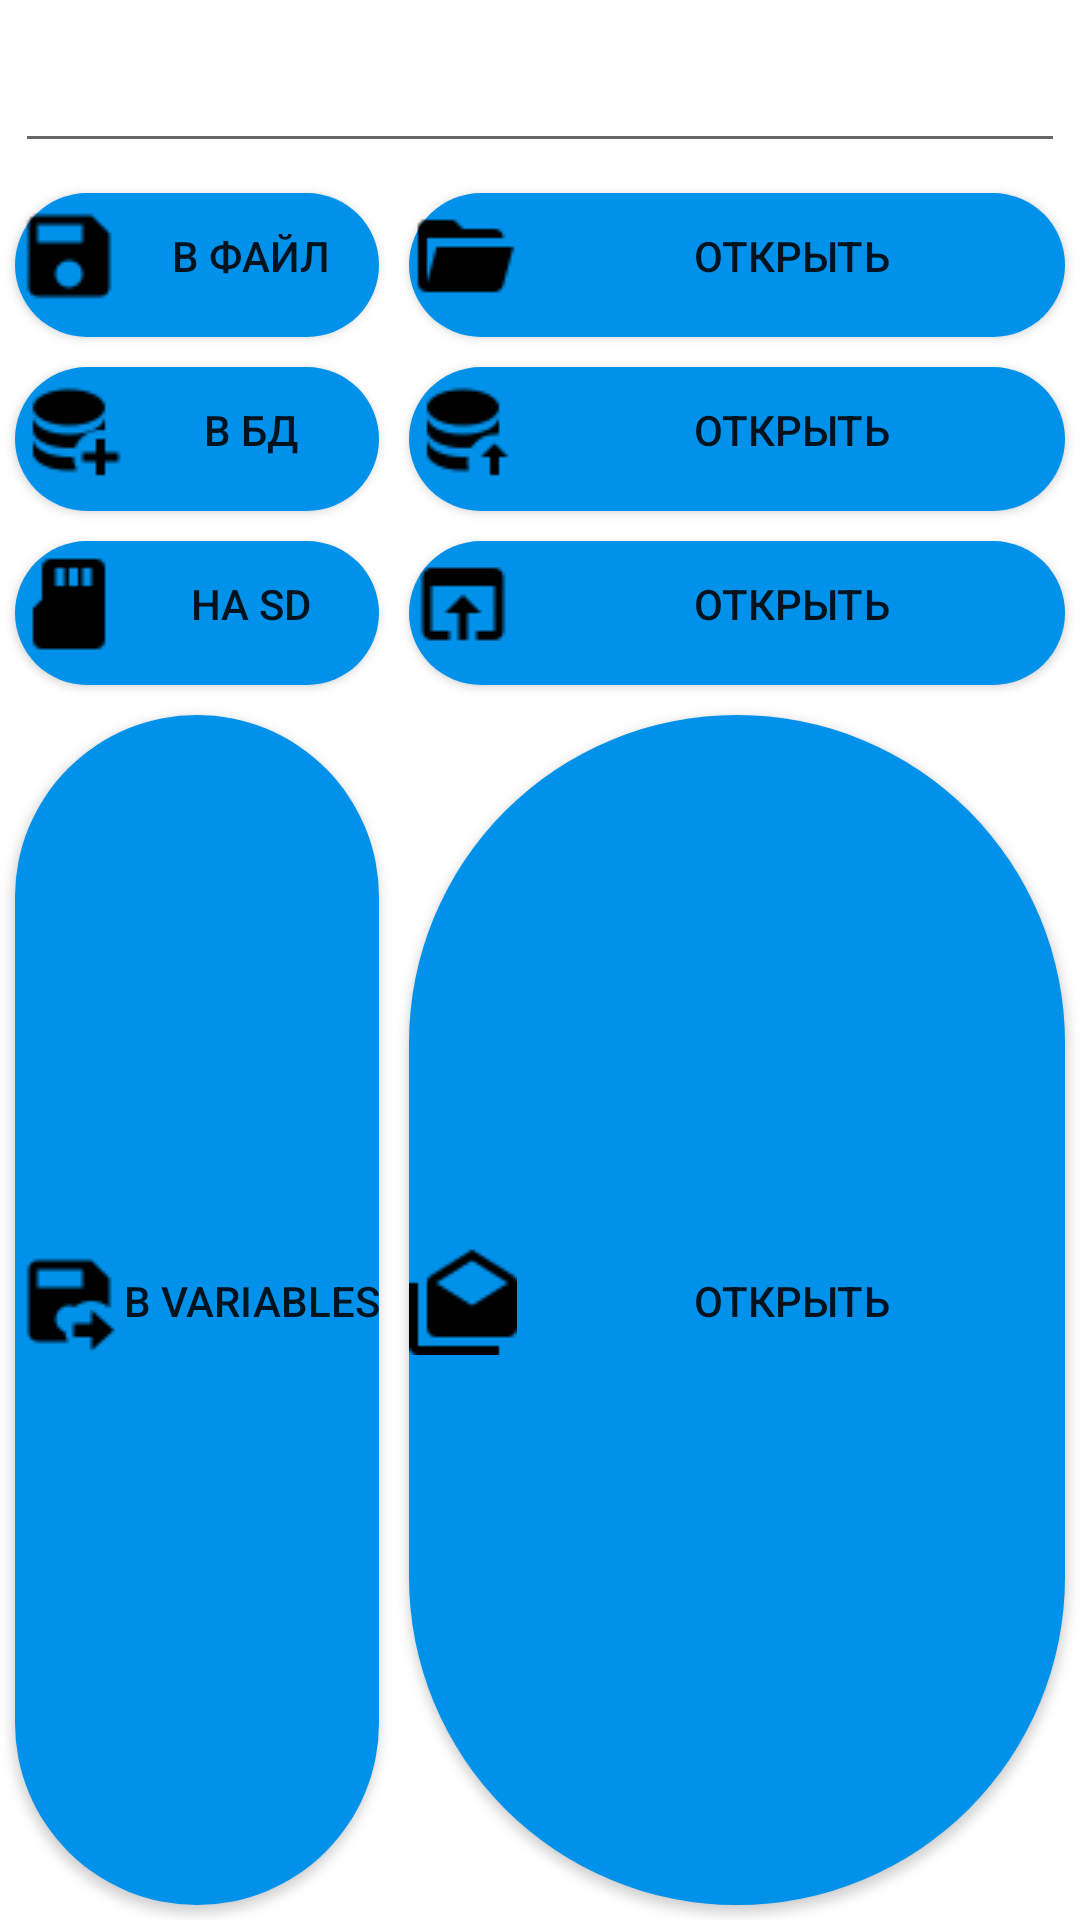

Write the Android layout XML for this screen, with the resource values it uses.
<!-- AndroidManifest.xml: application theme Theme.DataStorage -->
<!-- res/layout/activity_main.xml -->
<?xml version="1.0" encoding="utf-8"?>
<GridLayout xmlns:android="http://schemas.android.com/apk/res/android"
    xmlns:tools="http://schemas.android.com/tools"
    android:layout_width="wrap_content"
    android:layout_height="wrap_content"
    android:layout_gravity="center"
    android:columnCount="2"
    android:orientation="horizontal">
    <RelativeLayout android:layout_width="match_parent"
        android:layout_height="wrap_content"
        android:layout_columnSpan="2"
        android:layout_gravity="fill">
        <EditText
            android:id="@+id/editTextEnter"
            android:layout_width="match_parent"
            android:layout_height="wrap_content"
            android:layout_margin="5dp"
            android:autofillHints="@string/text"
            android:inputType="textPersonName"
            android:singleLine="true"
            android:textColorHighlight="@color/teal_700"
            android:textColorLink="@color/teal_700"
            android:textSize="24sp" />
        <ImageButton
            android:id="@+id/idDelete"
            android:layout_width="wrap_content"
            android:layout_height="wrap_content"
            android:layout_alignWithParentIfMissing="false"
            android:layout_alignRight="@id/editTextEnter"
            android:layout_centerVertical="true"
            android:background="@drawable/ic_dialog_close_light"
            android:onClick="buttonClear"
            android:scaleType="center"
            android:layout_alignEnd="@id/editTextEnter" />
    </RelativeLayout>
    <Button
        android:id="@+id/button"
        android:layout_gravity="fill"
        android:background="@drawable/button_oval"
        android:drawableLeft="@drawable/save"
        android:onClick="SaveFile"
        android:text="@string/file"
        android:layout_margin="5dp"/>

    <Button
        android:id="@+id/button2"
        android:layout_gravity="fill"
        android:background="@drawable/button_oval"
        android:drawableLeft="@drawable/folderopen"
        android:onClick="OpenClick"
        android:layout_margin="5dp"
        android:text="@string/openfile" />

    <Button
        android:id="@+id/button3"
        android:layout_gravity="fill"
        android:layout_margin="5dp"
        android:background="@drawable/button_oval"
        android:drawableLeft="@drawable/databaseplus"
        android:onClick="SaveInBD"
        android:text="@string/bd" />

    <Button
        android:id="@+id/button4"
        android:layout_gravity="fill"
        android:layout_margin="5dp"
        android:background="@drawable/button_oval"
        android:drawableLeft="@drawable/database"
        android:onClick="OpenBD"
        android:text="@string/openbd" />

    <Button
        android:id="@+id/button5"
        android:layout_gravity="fill"
        android:background="@drawable/button_oval"
        android:drawableLeft="@drawable/microsd"
        android:onClick="writeFileSD"
        android:layout_margin="5dp"
        android:text="@string/sd" />

    <Button
        android:id="@+id/button6"
        android:layout_gravity="fill"
        android:background="@drawable/button_oval"
        android:drawableLeft="@drawable/openinapp"
        android:onClick="readFileSD"
        android:layout_margin="5dp"
        android:text="@string/openfile" />

    <Button
        android:id="@+id/button7"
        android:layout_gravity="fill"
        android:layout_margin="5dp"
        android:background="@drawable/button_oval"
        android:drawableLeft="@drawable/content"
        android:onClick="SaveInPref"
        android:text="@string/saveperem" />

    <Button
        android:id="@+id/button8"
        android:layout_gravity="fill"
        android:layout_margin="5dp"
        android:background="@drawable/button_oval"
        android:drawableLeft="@drawable/openmultiple"
        android:onClick="LoadPref"
        android:text="@string/loadperem" />

</GridLayout>
<!-- resources referenced by this layout -->
<resources>
  <!-- drawable button_oval (drawable) -->
  <?xml version="1.0" encoding="utf-8"?>
  <inset xmlns:tools="http://schemas.android.com/tools"
      xmlns:android="http://schemas.android.com/apk/res/android">
      android:insetBottom="6dp"
      android:insetLeft="4dp"
      android:insetRight="4dp"
      android:insetTop="6dp">
      <ripple android:color="?attr/colorControlHighlight"
          tools:targetApi="lollipop">
          <item>
              <shape android:shape="rectangle"
                  android:tint="#0091ea">
                  <corners android:radius="700dp"/>
                  <solid android:color="#1a237e"/>
                  <padding android:bottom="6dp"/>
              </shape>
          </item>
      </ripple>
  </inset>
  <!-- drawable content: png bitmap (drawable, 689 bytes) -->
  <!-- drawable database: png bitmap (drawable, 797 bytes) -->
  <!-- drawable databaseplus: png bitmap (drawable, 813 bytes) -->
  <!-- drawable folderopen: png bitmap (drawable, 514 bytes) -->
  <!-- drawable microsd: png bitmap (drawable, 430 bytes) -->
  <!-- drawable openinapp: png bitmap (drawable, 471 bytes) -->
  <!-- drawable openmultiple: png bitmap (drawable, 687 bytes) -->
  <!-- drawable save: png bitmap (drawable, 572 bytes) -->
  <string name="bd">в БД</string>
  <string name="file">в файл</string>
  <string name="loadperem">Открыть</string>
  <string name="openbd">Открыть</string>
  <string name="openfile">Открыть</string>
  <string name="saveperem">в variables</string>
  <string name="sd">на SD</string>
  <string name="text">Введите текст</string>
  <style name="Theme.DataStorage" parent="Theme.MaterialComponents.DayNight.DarkActionBar">
          
          <item name="colorPrimary">#1B5E20</item>
          <item name="colorPrimaryVariant">#2E7D32</item>
          <item name="colorOnPrimary">@color/white</item>
          
          <item name="colorSecondary">#004D40</item>
          <item name="colorSecondaryVariant">#004D40</item>
          <item name="colorOnSecondary">@color/black</item>
          
          <item name="android:statusBarColor" tools:targetApi="l">?attr/colorPrimaryVariant</item>
          
      </style>
  <!-- not gathered from this repository: default colours our renderer supplied (Android Studio template values) -->
  <color name="teal_700">#FF018786</color>
  <color name="black">#FF000000</color>
  <color name="white">#FFFFFFFF</color>
</resources>
